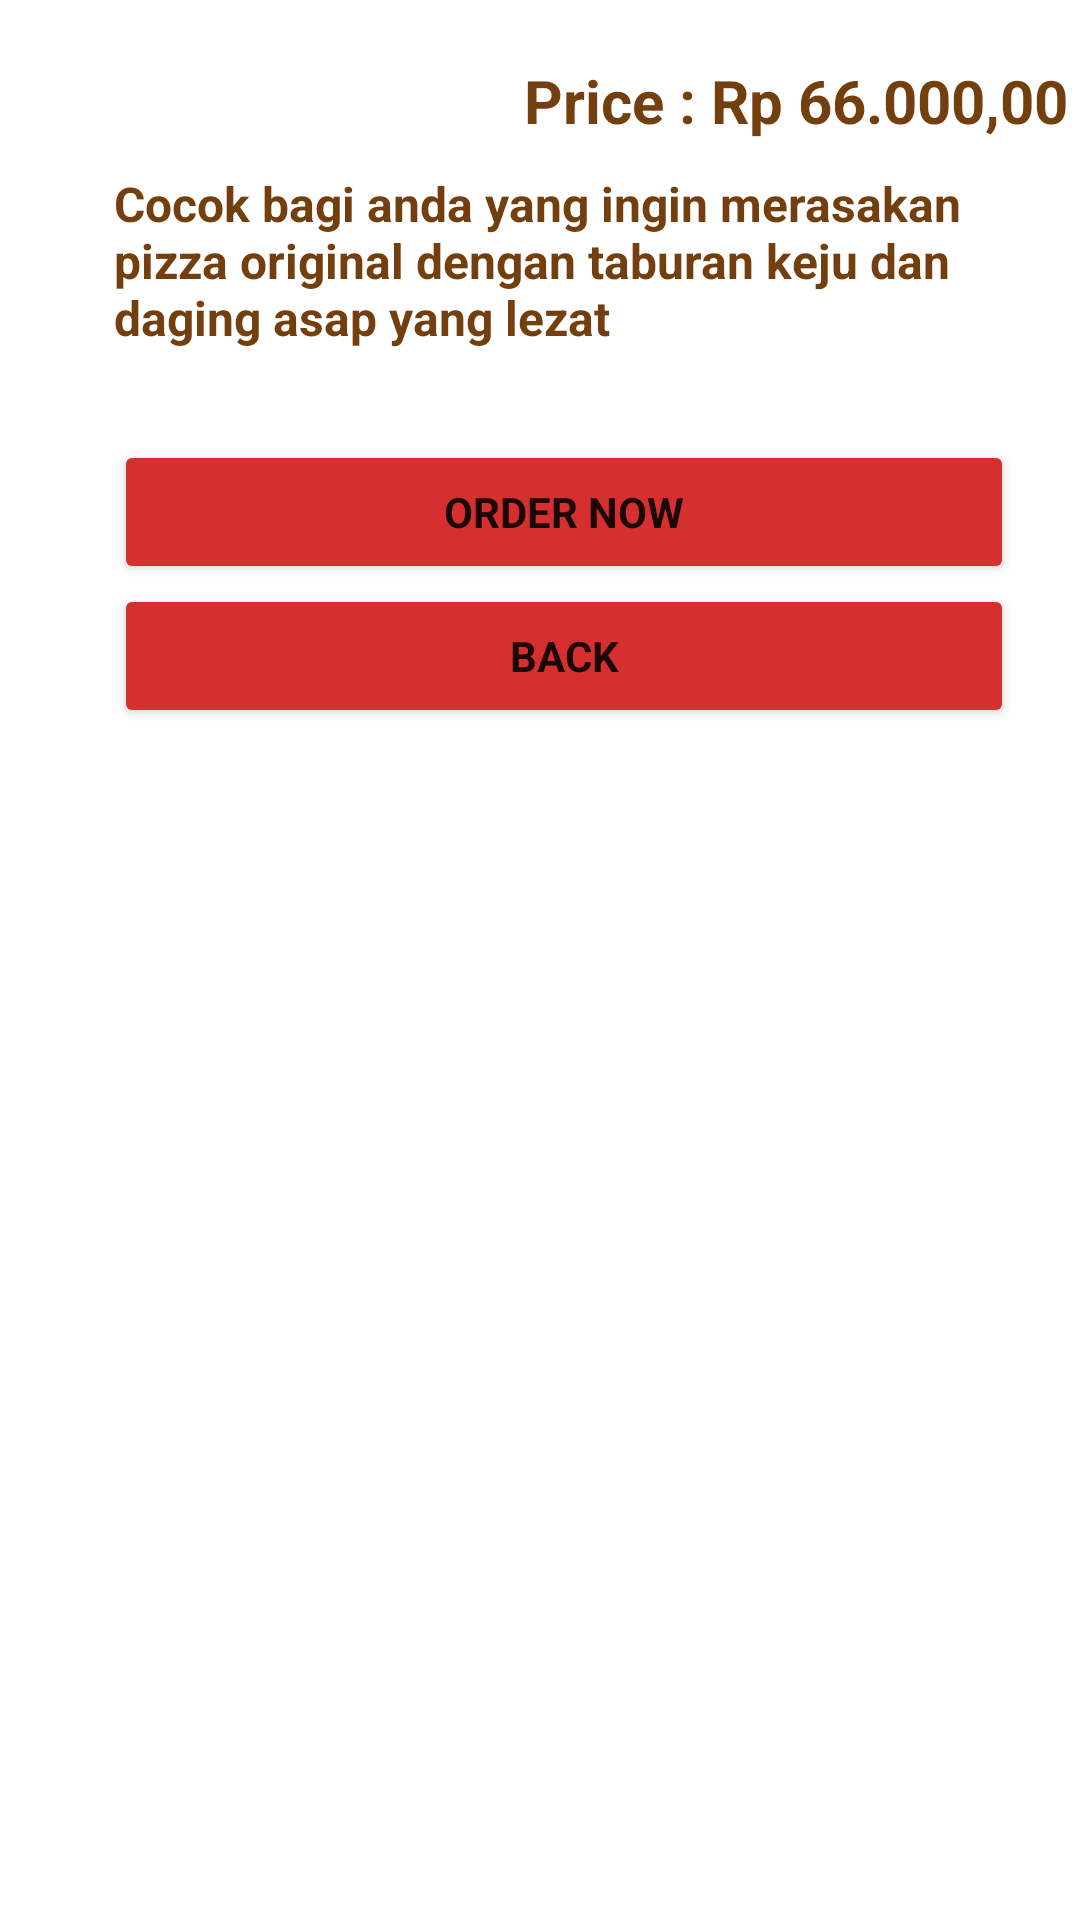

Produce the Android XML layout that renders to this screen, including the resource entries it uses.
<!-- AndroidManifest.xml: application theme Theme.restopizzauas -->
<!-- res/layout/activity_detail_menu.xml -->
<?xml version="1.0" encoding="utf-8"?>
<androidx.constraintlayout.widget.ConstraintLayout xmlns:android="http://schemas.android.com/apk/res/android"
    xmlns:app="http://schemas.android.com/apk/res-auto"
    xmlns:tools="http://schemas.android.com/tools"
    android:layout_width="match_parent"
    android:layout_height="match_parent"
    tools:context=".DetailMenu">

    <ImageView
        android:id="@+id/pepperoni_pizza_desc"
        android:layout_width="match_parent"
        android:layout_height="wrap_content"
        android:src="@drawable/pepperoni_pizza_desc" />

    <TextView
        android:id="@+id/pepperoni_pizza"
        android:layout_width="wrap_content"
        android:layout_height="wrap_content"
        android:layout_marginStart="28dp"
        android:layout_marginBottom="28dp"
        android:fontFamily="sans-serif"
        android:text="@string/pepperoni_pizza"
        android:textColor="@color/white"
        android:textSize="20sp"
        android:textStyle="bold"
        app:layout_constraintBottom_toBottomOf="@id/pepperoni_pizza_desc"
        app:layout_constraintStart_toStartOf="@id/pepperoni_pizza_desc" />

    <TextView
        android:id="@+id/price"
        android:layout_width="wrap_content"
        android:layout_height="wrap_content"
        android:text="Price : Rp 66.000,00"
        android:fontFamily="sans-serif"
        android:textStyle="bold"
        android:textSize="20sp"
        android:textColor="#FF733F0e"
        android:layout_marginTop="20dp"
        app:layout_constraintStart_toEndOf="@id/pepperoni_pizza"
        app:layout_constraintTop_toBottomOf="@id/pepperoni_pizza_desc"/>

    <TextView
        android:id="@+id/pepperoni_pizza_description"
        android:layout_width="300dp"
        android:layout_height="wrap_content"
        android:text="@string/pepperoni_pizza_description"
        android:fontFamily="sans-serif"
        android:textStyle="bold"
        android:textSize="16sp"
        android:textColor="#FF733F0E"
        android:layout_marginTop="10dp"
        android:layout_marginLeft="10dp"
        app:layout_constraintTop_toBottomOf="@id/price"
        app:layout_constraintStart_toStartOf="@id/pepperoni_pizza"
        />

    <Button
        android:id="@+id/button_order"
        android:layout_width="300dp"
        android:layout_height="wrap_content"
        android:text="Order Now"
        android:fontFamily="sans-serif"
        android:textStyle="bold"
        android:backgroundTint="#D52F2F"
        android:layout_marginTop="30dp"
        app:layout_constraintTop_toBottomOf="@id/pepperoni_pizza_description"
        app:layout_constraintStart_toStartOf="@id/pepperoni_pizza_description"/>

    <Button
        android:id="@+id/button_back"
        android:layout_width="300dp"
        android:layout_height="wrap_content"
        app:layout_constraintTop_toBottomOf="@id/button_order"
        android:text="Back"
        android:fontFamily="sans-serif"
        android:textStyle="bold"
        android:backgroundTint="#D52F2F"
        app:layout_constraintStart_toStartOf="@id/pepperoni_pizza_description"/>

</androidx.constraintlayout.widget.ConstraintLayout>
<!-- resources referenced by this layout -->
<resources>
  <string name="pepperoni_pizza">Pepperoni Pizza</string>
  <string name="pepperoni_pizza_description">Cocok bagi anda yang ingin merasakan pizza original dengan taburan keju dan daging asap yang lezat</string>
  <style name="Theme.restopizzauas" parent="Theme.MaterialComponents.DayNight.NoActionBar">
          
          <item name="colorPrimary">@color/teal_700</item>
          <item name="colorPrimaryVariant">@color/white</item>
          <item name="colorOnPrimary">@color/white</item>
          
          <item name="colorSecondary">@color/teal_200</item>
          <item name="colorSecondaryVariant">@color/teal_700</item>
          <item name="colorOnSecondary">@color/black</item>
          
          <item name="android:statusBarColor">?attr/colorPrimaryVariant</item>
          
      </style>
  <!-- not gathered from this repository: default colours our renderer supplied (Android Studio template values) -->
  <color name="teal_200">#FF03DAC5</color>
  <color name="teal_700">#FF018786</color>
  <color name="black">#FF000000</color>
  <color name="white">#FFFFFFFF</color>
</resources>
